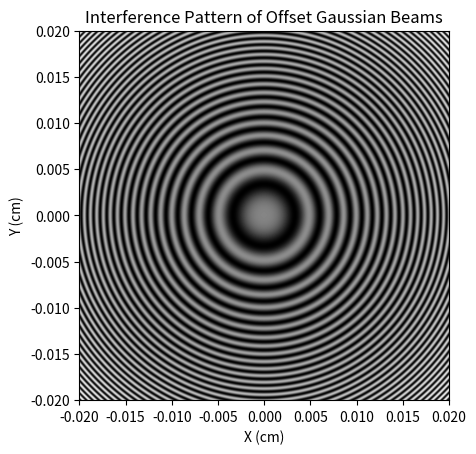

The matplotlib source for this figure:

import matplotlib.pyplot as plt

import numpy as np

lam = 633e-9
w0 = 4e-6
d = 0.05
D = 1
scr = 0.02
N = 1000
z0 = w0**2*np.pi/lam
k = 2*np.pi/lam

x = np.linspace(-scr, scr, N, dtype=np.cdouble)
y = np.linspace(-scr, scr, N, dtype=np.cdouble)

X, Y = np.meshgrid(x, y)

I = np.zeros((N, N))

def w(z):
    return w0*np.sqrt(1+(z/z0)**2)
def R(z):
    return z*(1+(z0/z)**2)

rho = (X**2+Y**2)**0.5
E = np.zeros_like(X)
for z in (D-d/2, D+d/2):
    E += w0/w(z)*np.exp(rho**2/w(z)**2)*np.exp(1j*k*rho**2/2/R(z))*np.exp(1j*k*z-1j*np.arctan(z/z0))
I = np.abs(E)**2

plt.imshow(I, extent=(-scr, scr, -scr, scr), origin='lower', cmap='gray')
plt.xlabel('X (cm)')
plt.ylabel('Y (cm)')
plt.title('Interference Pattern of Offset Gaussian Beams')
plt.show()

